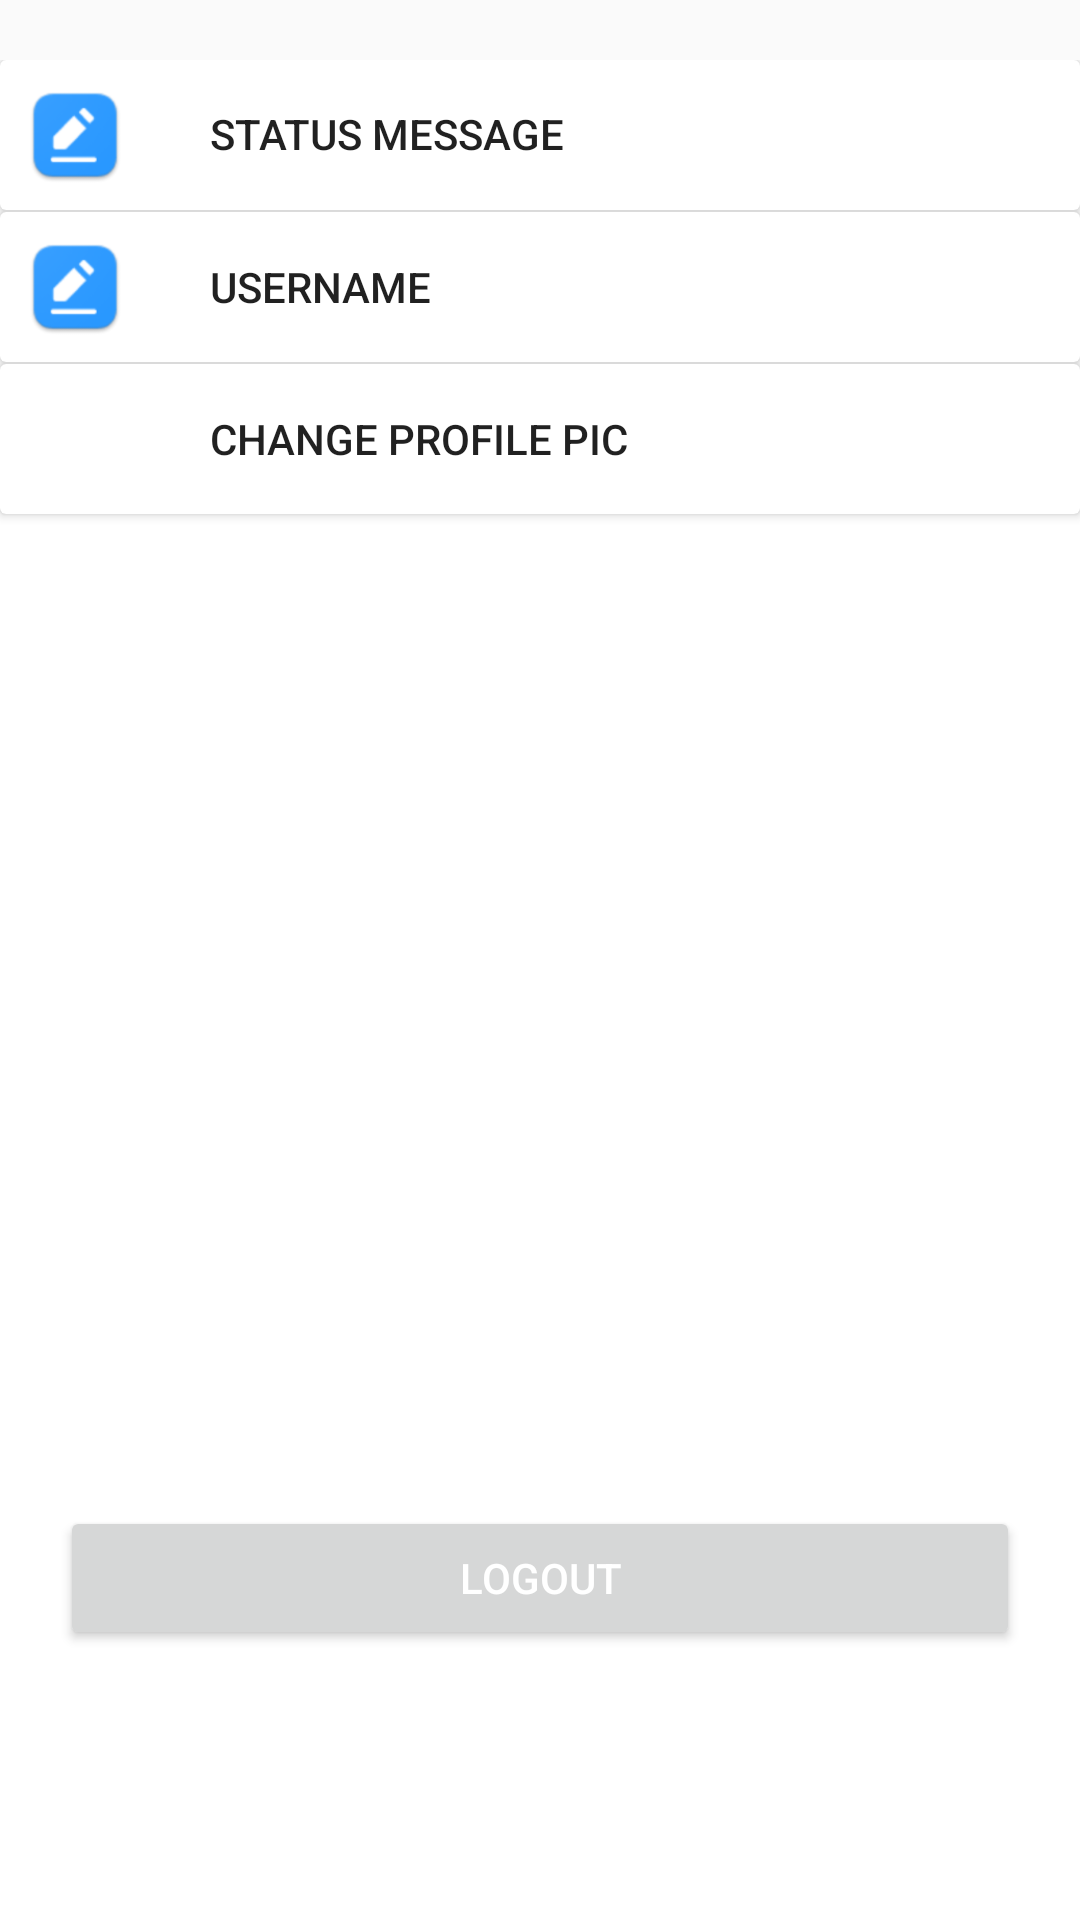

Layout XML and referenced resources for this Android screen:
<!-- AndroidManifest.xml: application theme AppTheme -->
<!-- res/layout/fragment_more.xml -->
<?xml version="1.0" encoding="utf-8"?>
<FrameLayout xmlns:android="http://schemas.android.com/apk/res/android"
    xmlns:app="http://schemas.android.com/apk/res-auto"
    xmlns:tools="http://schemas.android.com/tools"
    android:layout_width="match_parent"
    android:layout_height="match_parent"
    tools:context=".UI.Fragments.MoreFragment">

    <android.support.constraint.ConstraintLayout
        android:layout_width="match_parent"
        android:layout_height="match_parent"
        android:layout_marginTop="20dp"
        android:background="@color/white">

        <android.support.v7.widget.CardView
            android:id="@+id/cv_statusmessage"
            android:layout_width="match_parent"
            android:layout_height="50dp">

            <ImageView
                android:layout_width="50dp"
                android:layout_height="50dp"
                android:src="@drawable/status_message_icon" />

            <Button
                android:id="@+id/btn_status"
                android:layout_width="match_parent"
                android:layout_height="match_parent"
                android:layout_marginBottom="1dp"
                android:layout_marginEnd="10dp"
                android:layout_marginStart="70dp"
                android:background="@android:color/transparent"
                android:drawableEnd="@drawable/right_arrow"
                android:gravity="left|center"
                android:text="@string/status_message" />

        </android.support.v7.widget.CardView>


        <android.support.v7.widget.CardView
            android:id="@+id/cv_username"
            android:layout_width="match_parent"
            android:layout_height="50dp"
            android:layout_marginTop="0.5dp"
            app:layout_constraintTop_toBottomOf="@id/cv_statusmessage">

            <ImageView
                android:layout_width="50dp"
                android:layout_height="50dp"
                android:src="@drawable/status_message_icon" />

            <Button
                android:id="@+id/btn_username"
                android:layout_width="match_parent"
                android:layout_height="match_parent"
                android:layout_marginEnd="10dp"
                android:layout_marginStart="70dp"
                android:background="@android:color/transparent"
                android:drawableEnd="@drawable/right_arrow"
                android:gravity="left|center"
                android:text="@string/username" />

        </android.support.v7.widget.CardView>

        <android.support.v7.widget.CardView
            android:id="@+id/cv_profilepicture"
            android:layout_width="match_parent"
            android:layout_height="50dp"
            android:layout_marginTop="0.5dp"
            app:layout_constraintTop_toBottomOf="@id/cv_username">

            <ImageView
                android:layout_marginTop="10dp"
                android:layout_marginStart="10dp"
                android:id="@+id/iv_profilepic"
                android:layout_width="30dp"
                android:layout_height="30dp" />

            <Button
                android:id="@+id/btn_changeprofilepic"
                android:layout_width="match_parent"
                android:layout_height="match_parent"
                android:layout_marginEnd="10dp"
                android:layout_marginStart="70dp"
                android:background="@android:color/transparent"
                android:drawableEnd="@drawable/right_arrow"
                android:gravity="left|center"
                android:text="@string/change_profile_pic" />

        </android.support.v7.widget.CardView>

        <Button
            android:id="@+id/btn_logout"
            android:layout_width="match_parent"
            android:layout_height="wrap_content"
            android:layout_marginBottom="90dp"
            android:layout_marginEnd="20dp"
            android:layout_marginStart="20dp"
            android:text="@string/logout"
            android:textColor="@color/white"
            app:layout_constraintBottom_toBottomOf="parent" />
    </android.support.constraint.ConstraintLayout>

</FrameLayout>
<!-- resources referenced by this layout -->
<resources>
  <color name="white">#ffffff</color>
  <!-- drawable status_message_icon: png bitmap (drawable-hdpi, 2574 bytes) -->
  <string name="change_profile_pic">Change Profile Pic</string>
  <string name="logout">Logout</string>
  <string name="status_message">Status Message</string>
  <string name="username">Username</string>
  <style name="AppTheme" parent="Theme.AppCompat.Light.NoActionBar">
          
          <item name="colorPrimary">@color/colorPrimary</item>
          <item name="colorPrimaryDark">@color/colorPrimaryDark</item>
          <item name="colorAccent">@color/colorAccent</item>
          <item name="android:windowNoTitle">true</item>
          <item name="android:windowEnableSplitTouch">false</item>
          <item name="android:splitMotionEvents">false</item>
      </style>
  <color name="colorPrimary">#3F51B5</color>
  <color name="colorPrimaryDark">@color/blue</color>
  <color name="colorAccent">#FF4081</color>
  <color name="blue">#2998ff</color>
</resources>
